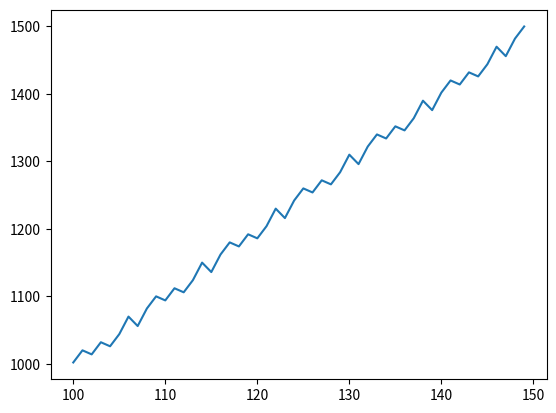

Write the Python code that produced this figure.
import matplotlib.pyplot as plt
import numpy as np


def f(n):
    return 10 * n - 2^(10+2)


if __name__ == '__main__':
    x = range(100, 150)
    y = [f(z) for z in x]
    fig, ax0 = plt.subplots()
    ax0.plot(x, y)
    plt.show()